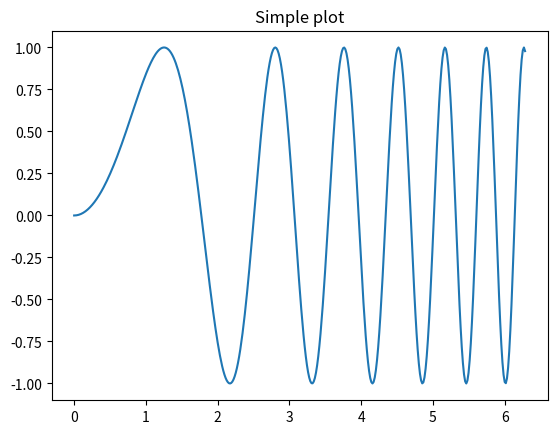
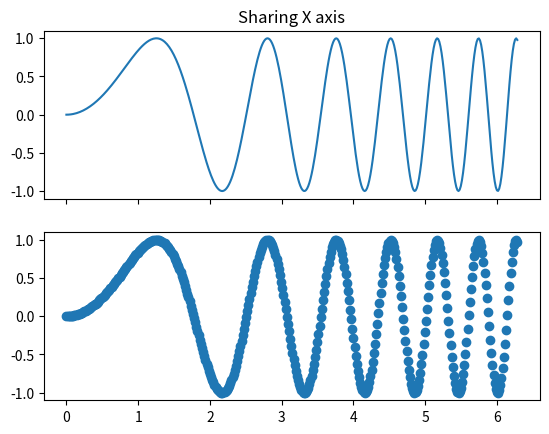
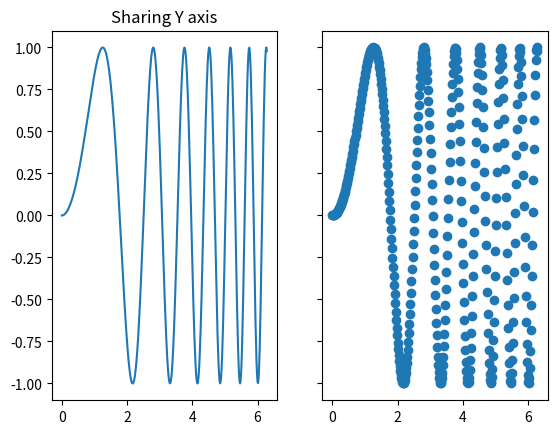
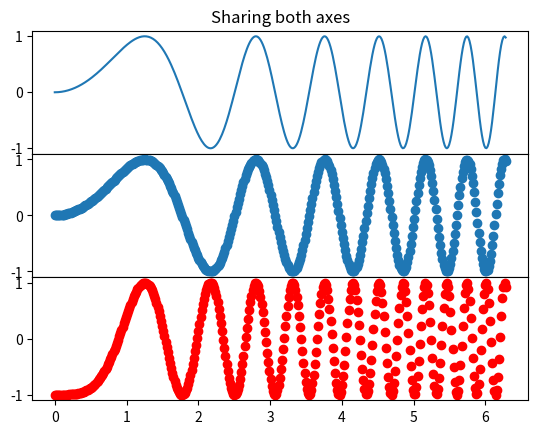
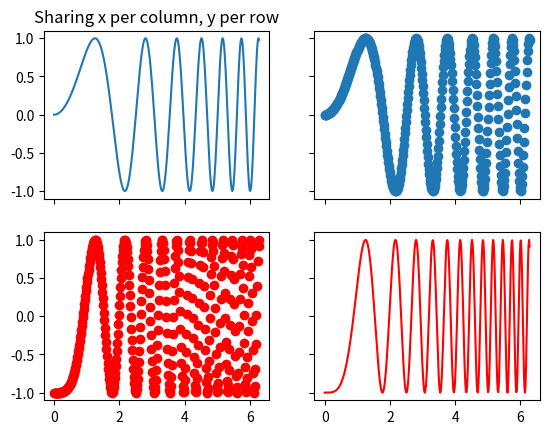
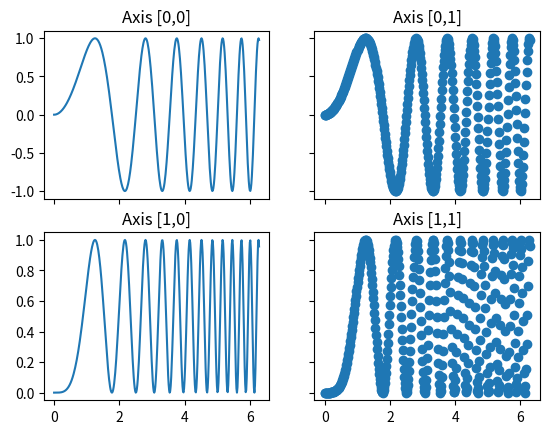

Write the Python code that produced these figures, in order.
"""Examples illustrating the use of plt.subplots().

This function creates a figure and a grid of subplots with a single call, while
providing reasonable control over how the individual plots are created.  For
very refined tuning of subplot creation, you can still use add_subplot()
directly on a new figure.
"""

import matplotlib.pyplot as plt
import numpy as np

# Simple data to display in various forms
x = np.linspace(0, 2 * np.pi, 400)
y = np.sin(x ** 2)

plt.close('all')

# Just a figure and one subplot
f, ax = plt.subplots()
ax.plot(x, y)
ax.set_title('Simple plot')

# Two subplots, the axes array is 1-d
f, axarr = plt.subplots(2, sharex=True)
axarr[0].plot(x, y)
axarr[0].set_title('Sharing X axis')
axarr[1].scatter(x, y)

# Two subplots, unpack the axes array immediately
f, (ax1, ax2) = plt.subplots(1, 2, sharey=True)
ax1.plot(x, y)
ax1.set_title('Sharing Y axis')
ax2.scatter(x, y)


# Three subplots sharing both x/y axes
f, (ax1, ax2, ax3) = plt.subplots(3, sharex=True, sharey=True)
ax1.plot(x, y)
ax1.set_title('Sharing both axes')
ax2.scatter(x, y)
ax3.scatter(x, 2 * y ** 2 - 1, color='r')
# Fine-tune figure; make subplots close to each other and hide x ticks for
# all but bottom plot.
f.subplots_adjust(hspace=0)
plt.setp([a.get_xticklabels() for a in f.axes[:-1]], visible=False)

# row and column sharing
f, ((ax1, ax2), (ax3, ax4)) = plt.subplots(2, 2, sharex='col', sharey='row')
ax1.plot(x, y)
ax1.set_title('Sharing x per column, y per row')
ax2.scatter(x, y)
ax3.scatter(x, 2 * y ** 2 - 1, color='r')
ax4.plot(x, 2 * y ** 2 - 1, color='r')

# Four axes, returned as a 2-d array
f, axarr = plt.subplots(2, 2)
axarr[0, 0].plot(x, y)
axarr[0, 0].set_title('Axis [0,0]')
axarr[0, 1].scatter(x, y)
axarr[0, 1].set_title('Axis [0,1]')
axarr[1, 0].plot(x, y ** 2)
axarr[1, 0].set_title('Axis [1,0]')
axarr[1, 1].scatter(x, y ** 2)
axarr[1, 1].set_title('Axis [1,1]')
# Fine-tune figure; hide x ticks for top plots and y ticks for right plots
plt.setp([a.get_xticklabels() for a in axarr[0, :]], visible=False)
plt.setp([a.get_yticklabels() for a in axarr[:, 1]], visible=False)

# Four polar axes
plt.subplots(2, 2, subplot_kw=dict(projection='polar'))

plt.show()